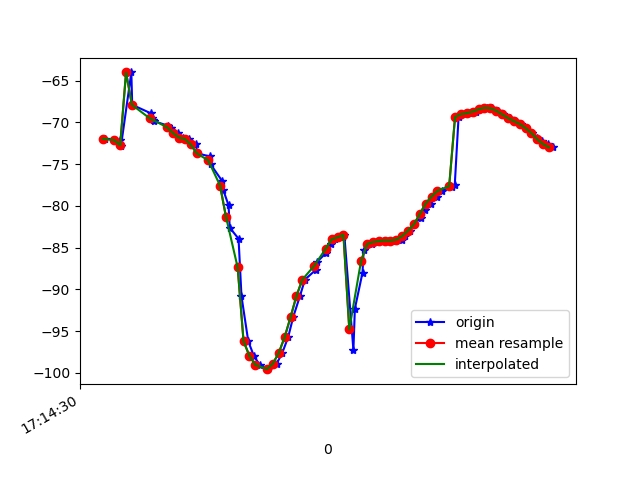

Source data for this figure (header and first rows):
1618852470549, 1548166384241153, -71.95543, 22.280949, -15.165768
1618852470598, 1548166403471923, -72.12, 22.36, -15.06
1618852470600, 1548166422702693, -72.71, 22.92, -14.64
1618852470603, 1548166441933463, -72.78, 23.09, -14.7
1618852470638, 1548166461164233, -64.01, 18.83, -14.24
1618852470641, 1548166480395003, -67.89, 22.94, -14.85
1618852470705, 1548166499625773, -68.92, 24, -14.7
1618852470708, 1548166518856543, -69.48, 24.44, -14.1
1618852470711, 1548166538087313, -69.74, 24.78, -14.96
1618852470714, 1548166557318083, -69.83, 24.69, -14.82
1618852470764, 1548166576548853, -70.41, 25.12, -14.43
1618852470768, 1548166595779623, -70.65, 25.35, -15.47
1618852470774, 1548166615010393, -70.7, 25.36, -15.69
1618852470796, 1548166634241163, -71.28, 25.69, -15.12
1618852470814, 1548166653471933, -71.82, 26.11, -16.35
1618852470834, 1548166672702703, -71.98, 26.42, -16.64
1618852470858, 1548166691933473, -72.63, 27.05, -16.04
1618852470862, 1548166711164243, -73.68, 28.63, -17.15
1618852470905, 1548166730395013, -74.08, 29.54, -17.26
1618852470908, 1548166749625783, -75.03, 30.53, -15.69
1618852470947, 1548166768856553, -77.01, 32.5, -14.5
1618852470951, 1548166788087323, -78.11, 33.04, -12.81
1618852470969, 1548166807318093, -79.94, 33.49, -9.796
1618852470973, 1548166826548863, -82.62, 33.8, -5.332
1618852471003, 1548166845779633, -83.94, 27.93, -2.358
1618852471013, 1548166865010403, -90.83, 30.66, 4.749
1618852471036, 1548166884241173, -96.23, 31.25, 12.62
1618852471055, 1548166903471943, -97.98, 29.47, 18.89
1618852471075, 1548166922702713, -99.06, 27.55, 25.29
1618852471101, 1548166941933483, -99.57, 25.61, 31.85
1618852471104, 1548166961164253, -99.54, 23.68, 38.36
1618852471133, 1548166980395023, -98.9, 21.81, 44.54
1618852471152, 1548166999625793, -97.61, 19.96, 50.42
1618852471172, 1548167018856563, -95.72, 18.18, 56.06
1618852471189, 1548167038087333, -93.34, 16.49, 61.32
1618852471212, 1548167057318103, -90.81, 15, 65.86
1618852471229, 1548167076548873, -88.84, 13.93, 69.55
1618852471266, 1548167095779643, -87.66, 13.11, 72.46
1618852471269, 1548167115010413, -86.76, 12.53, 74.74
1618852471301, 1548167134373391, -85.64, 11.96, 76.26
1618852471317, 1548167153604161, -84.6, 11.27, 76.85
1618852471330, 1548167172834931, -84, 10.43, 76.6
1618852471359, 1548167192065701, -83.77, 9.521, 75.7
1618852471363, 1548167211296471, -83.46, 8.615, 74.19
1618852471394, 1548167230527241, -97.28, 16.06, 73.83
1618852471399, 1548167249758011, -92.32, 11.34, 70.51
1618852471425, 1548167268988781, -88, 7.159, 66.71
1618852471429, 1548167288219551, -85.24, 4.301, 62.5
1618852471456, 1548167307450321, -84.6, 3.33, 58.32
1618852471477, 1548167326681091, -84.34, 2.731, 53.62
1618852471497, 1548167345911861, -84.22, 2.454, 48.58
1618852471515, 1548167365142631, -84.15, 2.432, 43.23
1618852471537, 1548167384373401, -84.17, 2.879, 37.59
1618852471559, 1548167403604171, -84.05, 3.659, 31.82
1618852471570, 1548167422834941, -83.62, 4.411, 26.1
1618852471585, 1548167442065711, -82.97, 5.033, 20.53
1618852471600, 1548167461296481, -82.21, 5.754, 15.19
1618852471624, 1548167480527251, -81.4, 6.549, 10.24
1618852471639, 1548167499758021, -80.56, 7.237, 5.731
1618852471657, 1548167518988791, -79.72, 7.951, 1.68
1618852471677, 1548167538219561, -78.89, 8.9, -1.853
... 21 more rows
